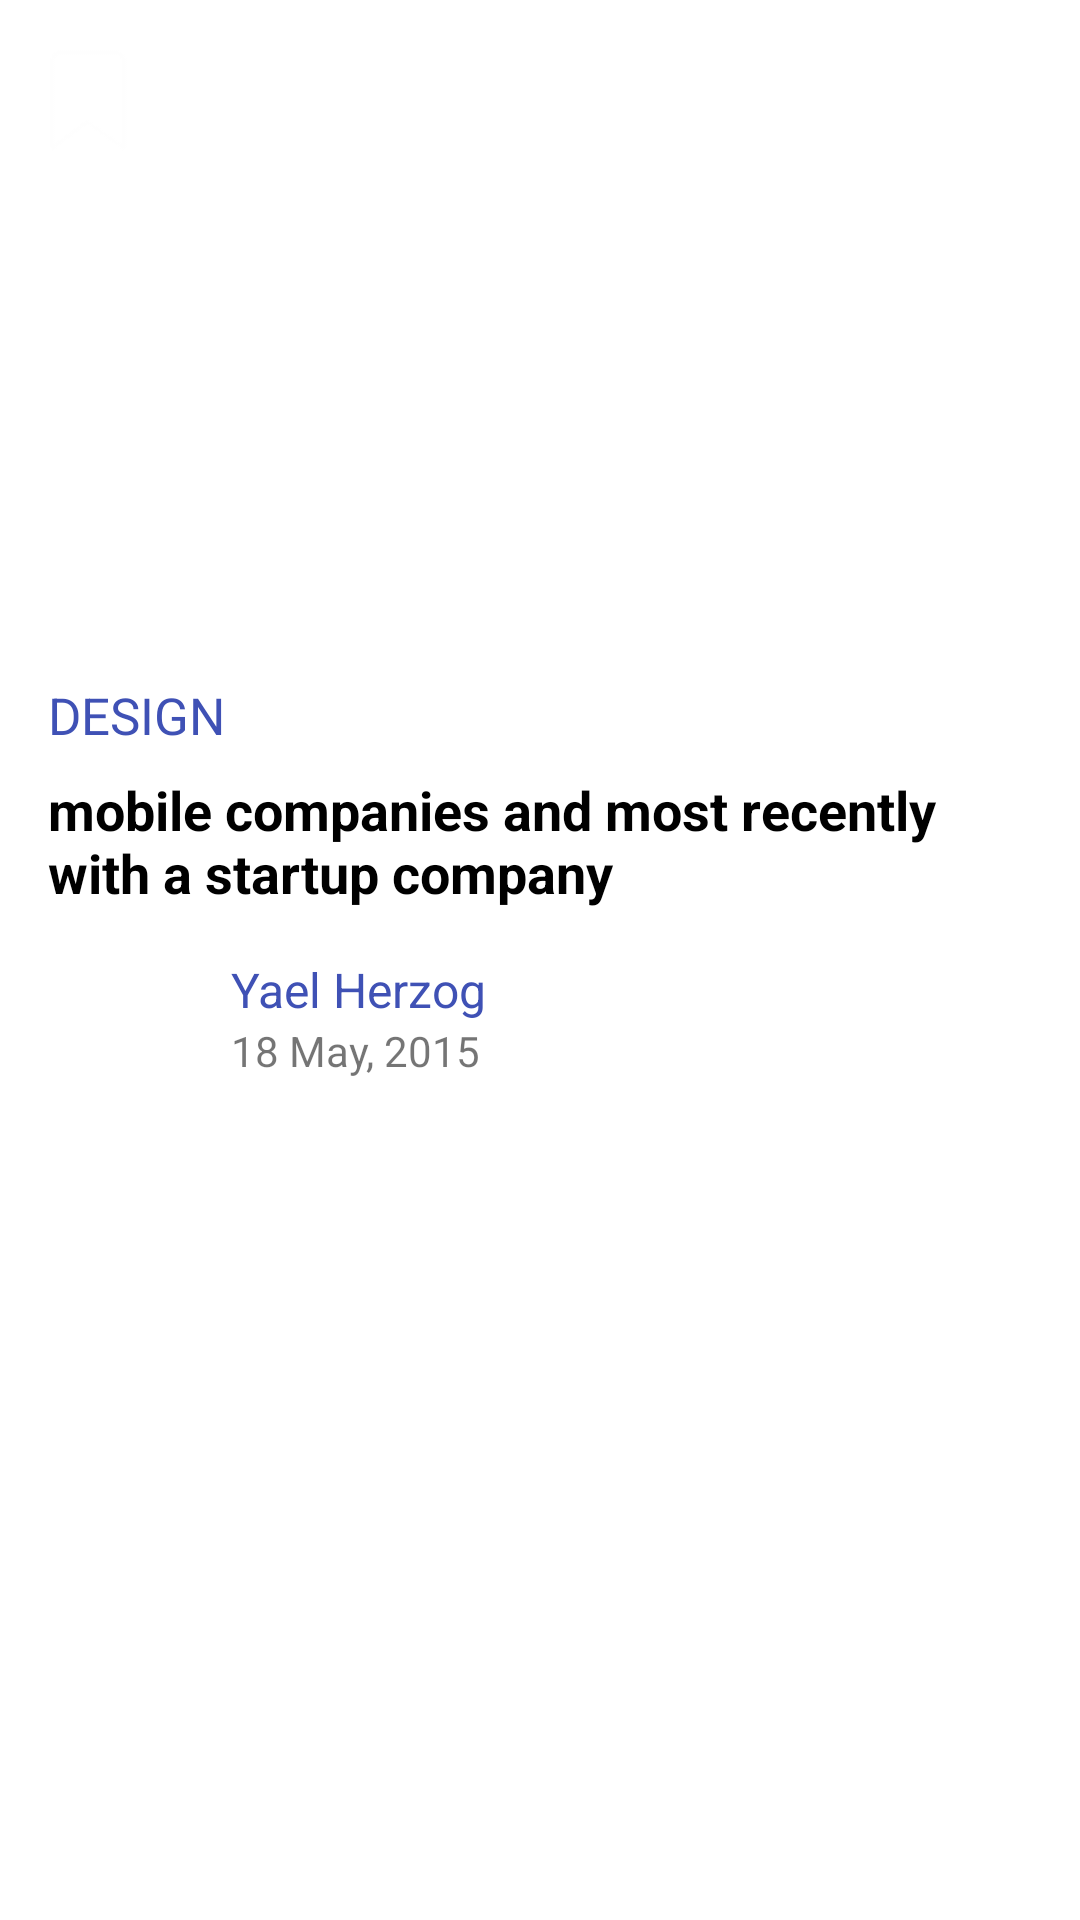

Here is an Android app screen rendered from its layout file. Give the layout XML and the strings, colors and styles it references.
<!-- AndroidManifest.xml: application theme Theme.ArticlesApp -->
<!-- res/layout/article_item.xml -->
<?xml version="1.0" encoding="utf-8"?>
<androidx.constraintlayout.widget.ConstraintLayout xmlns:android="http://schemas.android.com/apk/res/android"
    xmlns:app="http://schemas.android.com/apk/res-auto"
    xmlns:tools="http://schemas.android.com/tools"
    android:layout_width="match_parent"
    android:layout_height="wrap_content"
    android:layout_marginBottom="16dp">

    <ImageView
        android:id="@+id/article_image_v"
        android:layout_width="match_parent"
        android:layout_height="219dp"
        android:contentDescription="@string/article"
        android:scaleType="fitXY"
        app:layout_constraintEnd_toEndOf="parent"
        app:layout_constraintStart_toStartOf="parent"
        app:layout_constraintTop_toTopOf="parent"
        tools:srcCompat="@tools:sample/avatars" />

    <ImageView
        android:id="@+id/save_image_v"
        android:layout_width="wrap_content"
        android:layout_height="wrap_content"
        android:layout_marginStart="16dp"
        android:layout_marginTop="16dp"
        android:src="@drawable/save"
        app:layout_constraintStart_toStartOf="parent"
        app:layout_constraintTop_toTopOf="parent" />

    <ImageView
        android:id="@+id/like_image_v"
        android:layout_width="wrap_content"
        android:layout_height="wrap_content"
        android:layout_marginTop="16dp"
        android:layout_marginEnd="16dp"
        android:src="@drawable/like"
        app:layout_constraintEnd_toEndOf="parent"
        app:layout_constraintTop_toTopOf="parent" />


    <TextView
        android:id="@+id/article_title_tv"
        android:layout_width="0dp"
        android:layout_height="wrap_content"
        android:layout_marginStart="16dp"
        android:layout_marginTop="8dp"
        android:layout_marginEnd="16dp"
        android:text="mobile companies and most recently with a startup company "
        android:textColor="@color/black"
        android:textSize="18sp"
        android:textStyle="bold"
        app:layout_constraintEnd_toEndOf="parent"
        app:layout_constraintStart_toStartOf="parent"
        app:layout_constraintTop_toBottomOf="@+id/article_catagory_tv" />

    <TextView
        android:id="@+id/article_catagory_tv"
        android:layout_width="wrap_content"
        android:layout_height="wrap_content"
        android:layout_marginStart="16dp"
        android:layout_marginTop="8dp"
        android:text="DESIGN"
        android:textColor="@color/catagory_color"
        android:textSize="17sp"
        app:layout_constraintStart_toStartOf="parent"
        app:layout_constraintTop_toBottomOf="@+id/article_image_v" />

    <ImageView
        android:id="@+id/author_image_v"
        android:layout_width="45dp"
        android:layout_height="45dp"
        android:layout_marginStart="16dp"
        android:layout_marginTop="16dp"
        app:layout_constraintStart_toStartOf="parent"
        app:layout_constraintTop_toBottomOf="@+id/article_title_tv"
        tools:srcCompat="@tools:sample/avatars" />

    <TextView
        android:id="@+id/author_name_tv"
        android:layout_width="wrap_content"
        android:layout_height="wrap_content"
        android:layout_marginStart="16dp"
        android:text="Yael Herzog"
        android:textColor="@color/catagory_color"
        android:textSize="16sp"
        app:layout_constraintStart_toEndOf="@+id/author_image_v"
        app:layout_constraintTop_toTopOf="@+id/author_image_v" />

    <TextView
        android:id="@+id/date_creation_tv"
        android:layout_width="wrap_content"
        android:layout_height="wrap_content"
        android:text="18 May, 2015"
        app:layout_constraintStart_toStartOf="@+id/author_name_tv"
        app:layout_constraintTop_toBottomOf="@+id/author_name_tv" />

    <TextView
        android:id="@+id/like_count_tv"
        android:layout_width="wrap_content"
        android:layout_height="wrap_content"
        android:layout_marginEnd="8dp"
        android:text="TextView"
        android:textAlignment="viewEnd"
        android:textColor="@color/white"
        app:layout_constraintBottom_toBottomOf="@+id/like_image_v"
        app:layout_constraintEnd_toStartOf="@+id/like_image_v"
        app:layout_constraintTop_toTopOf="@+id/like_image_v" />
</androidx.constraintlayout.widget.ConstraintLayout>
<!-- resources referenced by this layout -->
<resources>
  <color name="black">#FF000000</color>
  <color name="catagory_color">#3F51B5</color>
  <color name="white">#FFFFFFFF</color>
  <!-- drawable like: png bitmap (drawable-hdpi, 785 bytes) -->
  <!-- drawable save: png bitmap (drawable-hdpi, 887 bytes) -->
  <string name="article">Article</string>
  <style name="Theme.ArticlesApp" parent="Theme.MaterialComponents.DayNight.DarkActionBar">
          
          <item name="colorPrimary">@color/purple_500</item>
          <item name="colorPrimaryVariant">@color/purple_700</item>
          <item name="colorOnPrimary">@color/white</item>
          
          <item name="colorSecondary">@color/teal_200</item>
          <item name="colorSecondaryVariant">@color/teal_700</item>
          <item name="colorOnSecondary">@color/black</item>
          
          <item name="android:statusBarColor" tools:targetApi="l">?attr/colorPrimaryVariant</item>
          
      </style>
  <color name="purple_500">#FF6200EE</color>
  <color name="purple_700">#FF3700B3</color>
  <color name="teal_200">#FF03DAC5</color>
  <color name="teal_700">#FF018786</color>
</resources>
